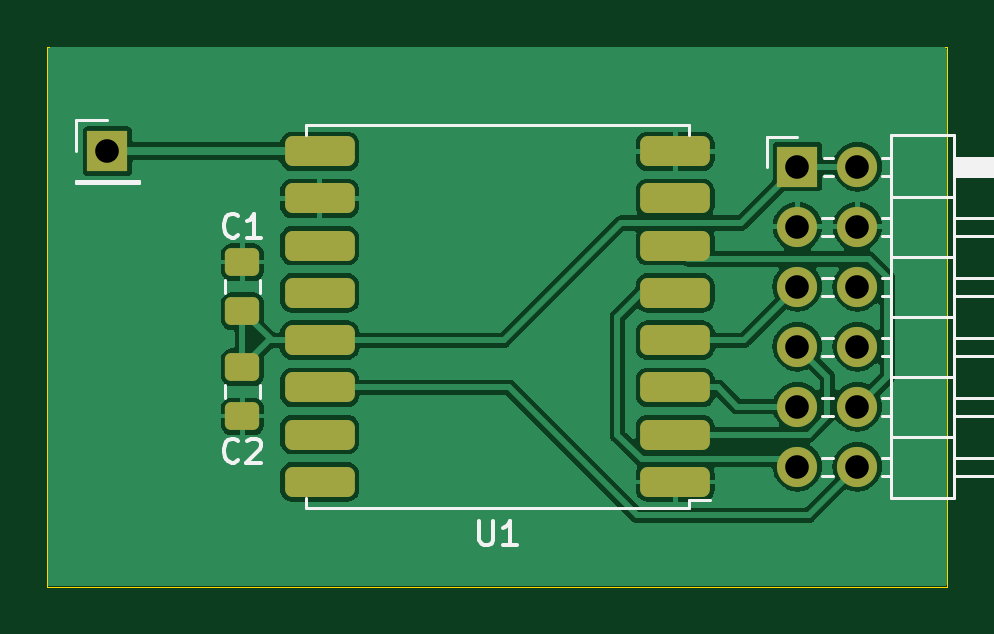
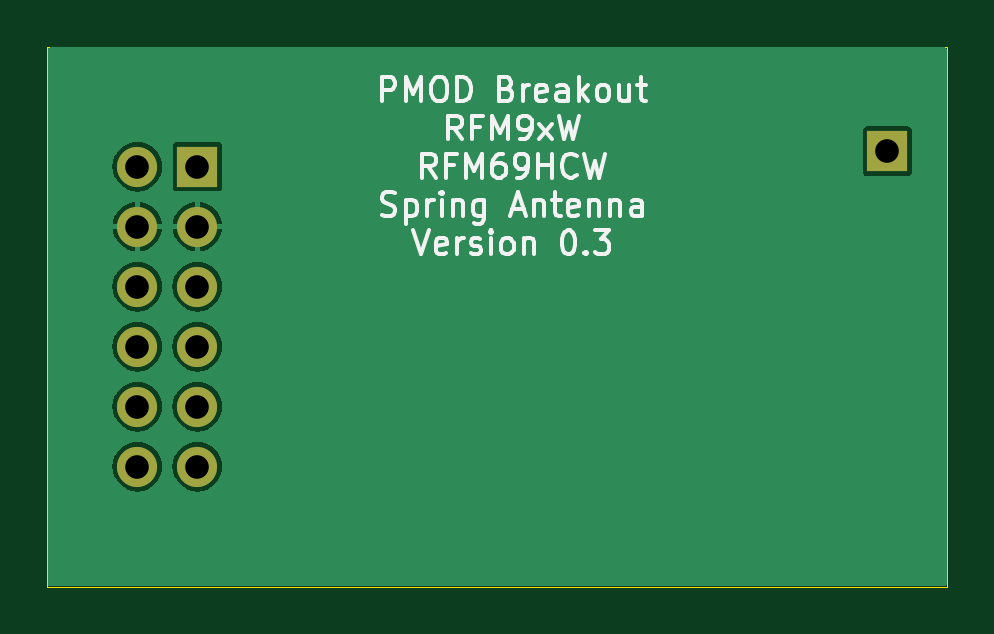
Circuit board: 11 layer files. Board 38.1 x 22.9 mm.
- bottom_copper: RFM9xW_ANT-B_Cu.gbr (14797 bytes)
- bottom_mask: RFM9xW_ANT-B_Mask.gbr (888 bytes)
- paste: RFM9xW_ANT-B_Paste.gbr (453 bytes)
- bottom_silk: RFM9xW_ANT-B_Silkscreen.gbr (24028 bytes)
- outline: RFM9xW_ANT-Edge_Cuts.gbr (608 bytes)
- top_copper: RFM9xW_ANT-F_Cu.gbr (48646 bytes)
- top_mask: RFM9xW_ANT-F_Mask.gbr (2314 bytes)
- paste: RFM9xW_ANT-F_Paste.gbr (1879 bytes)
- top_silk: RFM9xW_ANT-F_Silkscreen.gbr (7346 bytes)
- drill: RFM9xW_ANT-NPTH.drl (272 bytes)
- drill: RFM9xW_ANT-PTH.drl (463 bytes)

=== bottom_copper: RFM9xW_ANT-B_Cu.gbr (14797 bytes, source omitted) ===
=== bottom_mask: RFM9xW_ANT-B_Mask.gbr ===
%TF.GenerationSoftware,KiCad,Pcbnew,7.0.1*%
%TF.CreationDate,2023-04-28T09:41:16+02:00*%
%TF.ProjectId,RFM9xW_ANT,52464d39-7857-45f4-914e-542e6b696361,rev?*%
%TF.SameCoordinates,Original*%
%TF.FileFunction,Soldermask,Bot*%
%TF.FilePolarity,Negative*%
%FSLAX46Y46*%
G04 Gerber Fmt 4.6, Leading zero omitted, Abs format (unit mm)*
G04 Created by KiCad (PCBNEW 7.0.1) date 2023-04-28 09:41:16*
%MOMM*%
%LPD*%
G01*
G04 APERTURE LIST*
%ADD10R,1.700000X1.700000*%
%ADD11O,1.700000X1.700000*%
G04 APERTURE END LIST*
D10*
%TO.C,J1*%
X149860000Y-43180000D03*
D11*
X152400000Y-43180000D03*
X149860000Y-45720000D03*
X152400000Y-45720000D03*
X149860000Y-48260000D03*
X152400000Y-48260000D03*
X149860000Y-50800000D03*
X152400000Y-50800000D03*
X149860000Y-53340000D03*
X152400000Y-53340000D03*
X149860000Y-55880000D03*
X152400000Y-55880000D03*
%TD*%
D10*
%TO.C,Je*%
X120650000Y-42530000D03*
%TD*%
M02*

=== paste: RFM9xW_ANT-B_Paste.gbr ===
%TF.GenerationSoftware,KiCad,Pcbnew,7.0.1*%
%TF.CreationDate,2023-04-28T09:41:15+02:00*%
%TF.ProjectId,RFM9xW_ANT,52464d39-7857-45f4-914e-542e6b696361,rev?*%
%TF.SameCoordinates,Original*%
%TF.FileFunction,Paste,Bot*%
%TF.FilePolarity,Positive*%
%FSLAX46Y46*%
G04 Gerber Fmt 4.6, Leading zero omitted, Abs format (unit mm)*
G04 Created by KiCad (PCBNEW 7.0.1) date 2023-04-28 09:41:15*
%MOMM*%
%LPD*%
G01*
G04 APERTURE LIST*
G04 APERTURE END LIST*
M02*

=== bottom_silk: RFM9xW_ANT-B_Silkscreen.gbr (24028 bytes, source omitted) ===
=== outline: RFM9xW_ANT-Edge_Cuts.gbr ===
%TF.GenerationSoftware,KiCad,Pcbnew,7.0.1*%
%TF.CreationDate,2023-04-28T09:41:16+02:00*%
%TF.ProjectId,RFM9xW_ANT,52464d39-7857-45f4-914e-542e6b696361,rev?*%
%TF.SameCoordinates,Original*%
%TF.FileFunction,Profile,NP*%
%FSLAX46Y46*%
G04 Gerber Fmt 4.6, Leading zero omitted, Abs format (unit mm)*
G04 Created by KiCad (PCBNEW 7.0.1) date 2023-04-28 09:41:16*
%MOMM*%
%LPD*%
G01*
G04 APERTURE LIST*
%TA.AperFunction,Profile*%
%ADD10C,0.050000*%
%TD*%
G04 APERTURE END LIST*
D10*
X118110000Y-38100000D02*
X156210000Y-38100000D01*
X156210000Y-60960000D01*
X118110000Y-60960000D01*
X118110000Y-38100000D01*
M02*

=== top_copper: RFM9xW_ANT-F_Cu.gbr (48646 bytes, source omitted) ===
=== top_mask: RFM9xW_ANT-F_Mask.gbr (2314 bytes, source withheld) ===
=== paste: RFM9xW_ANT-F_Paste.gbr (1879 bytes, source withheld) ===
=== top_silk: RFM9xW_ANT-F_Silkscreen.gbr (7346 bytes, source omitted) ===
=== drill: RFM9xW_ANT-NPTH.drl ===
M48
; DRILL file {KiCad 7.0.1} date vr 28 apr 2023 09:41:17 CEST
; FORMAT={-:-/ absolute / inch / decimal}
; #@! TF.CreationDate,2023-04-28T09:41:17+02:00
; #@! TF.GenerationSoftware,Kicad,Pcbnew,7.0.1
; #@! TF.FileFunction,NonPlated,1,2,NPTH
FMAT,2
INCH
%
G90
G05
T0
M30

=== drill: RFM9xW_ANT-PTH.drl ===
M48
; DRILL file {KiCad 7.0.1} date vr 28 apr 2023 09:41:17 CEST
; FORMAT={-:-/ absolute / inch / decimal}
; #@! TF.CreationDate,2023-04-28T09:41:17+02:00
; #@! TF.GenerationSoftware,Kicad,Pcbnew,7.0.1
; #@! TF.FileFunction,Plated,1,2,PTH
FMAT,2
INCH
; #@! TA.AperFunction,Plated,PTH,ComponentDrill
T1C0.0394
%
G90
G05
T1
X4.75Y-1.6744
X5.9Y-1.7
X5.9Y-1.8
X5.9Y-1.9
X5.9Y-2.0
X5.9Y-2.1
X5.9Y-2.2
X6.0Y-1.7
X6.0Y-1.8
X6.0Y-1.9
X6.0Y-2.0
X6.0Y-2.1
X6.0Y-2.2
T0
M30

